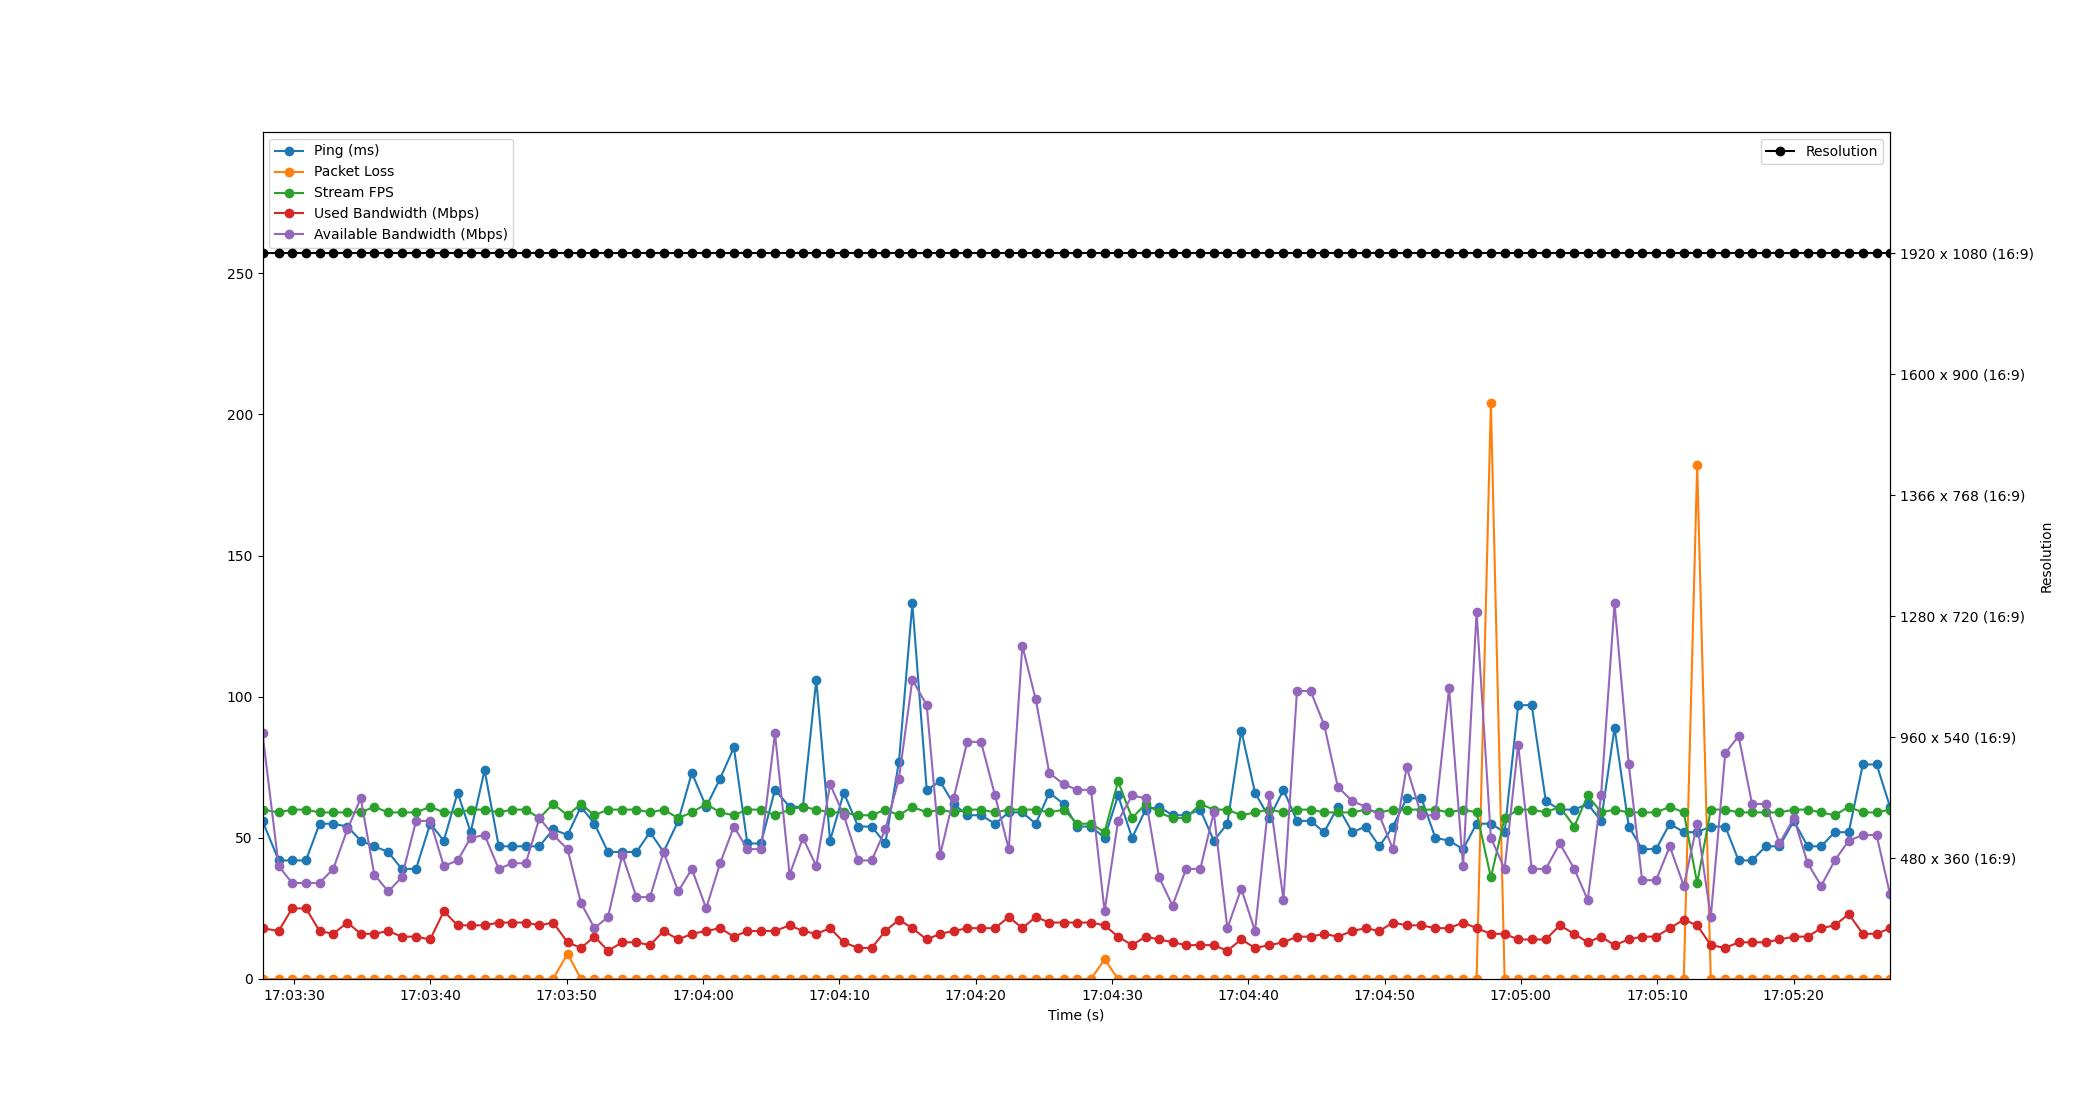

The table this chart was drawn from, first rows:
Time, Timestamp, Ping, Packet Loss, Stream FPS, Used Bandwidth, Resolution, Available Bandwidth
3.337860107421875e-06, 2023-07-19 17:03:27.692665, 56, 0, 60, 18, 1920 x 1080 (16:9), 87
1.188, 2023-07-19 17:03:28.880334, 42, 0, 59, 17, 1920 x 1080 (16:9), 40
2.172, 2023-07-19 17:03:29.865162, 42, 0, 60, 25, 1920 x 1080 (16:9), 34
3.188, 2023-07-19 17:03:30.880714, 42, 0, 60, 25, 1920 x 1080 (16:9), 34
4.185, 2023-07-19 17:03:31.878059, 55, 0, 59, 17, 1920 x 1080 (16:9), 34
5.19, 2023-07-19 17:03:32.882180, 55, 0, 59, 16, 1920 x 1080 (16:9), 39
6.229, 2023-07-19 17:03:33.921172, 54, 0, 59, 20, 1920 x 1080 (16:9), 53
7.207, 2023-07-19 17:03:34.899654, 49, 0, 59, 16, 1920 x 1080 (16:9), 64
8.2, 2023-07-19 17:03:35.893128, 47, 0, 61, 16, 1920 x 1080 (16:9), 37
9.22, 2023-07-19 17:03:36.912506, 45, 0, 59, 17, 1920 x 1080 (16:9), 31
10.22, 2023-07-19 17:03:37.908104, 39, 0, 59, 15, 1920 x 1080 (16:9), 36
11.26, 2023-07-19 17:03:38.957154, 39, 0, 59, 15, 1920 x 1080 (16:9), 56
12.3, 2023-07-19 17:03:39.993220, 55, 0, 61, 14, 1920 x 1080 (16:9), 56
13.3, 2023-07-19 17:03:40.994084, 49, 0, 59, 24, 1920 x 1080 (16:9), 40
14.31, 2023-07-19 17:03:42.006404, 66, 0, 59, 19, 1920 x 1080 (16:9), 42
15.27, 2023-07-19 17:03:42.962816, 52, 0, 60, 19, 1920 x 1080 (16:9), 50
16.29, 2023-07-19 17:03:43.985177, 74, 0, 60, 19, 1920 x 1080 (16:9), 51
17.33, 2023-07-19 17:03:45.022646, 47, 0, 59, 20, 1920 x 1080 (16:9), 39
18.32, 2023-07-19 17:03:46.010277, 47, 0, 60, 20, 1920 x 1080 (16:9), 41
19.31, 2023-07-19 17:03:47.005130, 47, 0, 60, 20, 1920 x 1080 (16:9), 41
20.31, 2023-07-19 17:03:48.006453, 47, 0, 57, 19, 1920 x 1080 (16:9), 57
21.32, 2023-07-19 17:03:49.013148, 53, 0, 62, 20, 1920 x 1080 (16:9), 51
22.38, 2023-07-19 17:03:50.071361, 51, 9, 58, 13, 1920 x 1080 (16:9), 46
23.36, 2023-07-19 17:03:51.049150, 61, 0, 62, 11, 1920 x 1080 (16:9), 27
24.35, 2023-07-19 17:03:52.045126, 55, 0, 58, 15, 1920 x 1080 (16:9), 18
25.35, 2023-07-19 17:03:53.039145, 45, 0, 60, 10, 1920 x 1080 (16:9), 22
26.39, 2023-07-19 17:03:54.081211, 45, 0, 60, 13, 1920 x 1080 (16:9), 44
27.43, 2023-07-19 17:03:55.124093, 45, 0, 60, 13, 1920 x 1080 (16:9), 29
28.43, 2023-07-19 17:03:56.120603, 52, 0, 59, 12, 1920 x 1080 (16:9), 29
29.42, 2023-07-19 17:03:57.114610, 45, 0, 60, 17, 1920 x 1080 (16:9), 45
30.5, 2023-07-19 17:03:58.189138, 56, 0, 57, 14, 1920 x 1080 (16:9), 31
31.5, 2023-07-19 17:03:59.189141, 73, 0, 59, 16, 1920 x 1080 (16:9), 39
32.54, 2023-07-19 17:04:00.237218, 61, 0, 62, 17, 1920 x 1080 (16:9), 25
33.57, 2023-07-19 17:04:01.262990, 71, 0, 59, 18, 1920 x 1080 (16:9), 41
34.58, 2023-07-19 17:04:02.271934, 82, 0, 58, 15, 1920 x 1080 (16:9), 54
35.57, 2023-07-19 17:04:03.259815, 48, 0, 60, 17, 1920 x 1080 (16:9), 46
36.56, 2023-07-19 17:04:04.257467, 48, 0, 60, 17, 1920 x 1080 (16:9), 46
37.59, 2023-07-19 17:04:05.284531, 67, 0, 58, 17, 1920 x 1080 (16:9), 87
38.67, 2023-07-19 17:04:06.358656, 61, 0, 60, 19, 1920 x 1080 (16:9), 37
39.64, 2023-07-19 17:04:07.335119, 61, 0, 61, 17, 1920 x 1080 (16:9), 50
40.62, 2023-07-19 17:04:08.315830, 106, 0, 60, 16, 1920 x 1080 (16:9), 40
41.64, 2023-07-19 17:04:09.328927, 49, 0, 59, 18, 1920 x 1080 (16:9), 69
42.64, 2023-07-19 17:04:10.334142, 66, 0, 59, 13, 1920 x 1080 (16:9), 58
43.69, 2023-07-19 17:04:11.386689, 54, 0, 58, 11, 1920 x 1080 (16:9), 42
44.69, 2023-07-19 17:04:12.379374, 54, 0, 58, 11, 1920 x 1080 (16:9), 42
45.69, 2023-07-19 17:04:13.381021, 48, 0, 60, 17, 1920 x 1080 (16:9), 53
46.69, 2023-07-19 17:04:14.380168, 77, 0, 58, 21, 1920 x 1080 (16:9), 71
47.67, 2023-07-19 17:04:15.362895, 133, 0, 61, 18, 1920 x 1080 (16:9), 106
48.72, 2023-07-19 17:04:16.416057, 67, 0, 59, 14, 1920 x 1080 (16:9), 97
49.71, 2023-07-19 17:04:17.401012, 70, 0, 60, 16, 1920 x 1080 (16:9), 44
50.7, 2023-07-19 17:04:18.390068, 62, 0, 59, 17, 1920 x 1080 (16:9), 64
51.7, 2023-07-19 17:04:19.389168, 58, 0, 60, 18, 1920 x 1080 (16:9), 84
52.7, 2023-07-19 17:04:20.397120, 58, 0, 60, 18, 1920 x 1080 (16:9), 84
53.74, 2023-07-19 17:04:21.428537, 55, 0, 59, 18, 1920 x 1080 (16:9), 65
54.74, 2023-07-19 17:04:22.437134, 59, 0, 60, 22, 1920 x 1080 (16:9), 46
55.74, 2023-07-19 17:04:23.428654, 59, 0, 60, 18, 1920 x 1080 (16:9), 118
56.72, 2023-07-19 17:04:24.415645, 55, 0, 60, 22, 1920 x 1080 (16:9), 99
57.72, 2023-07-19 17:04:25.407893, 66, 0, 59, 20, 1920 x 1080 (16:9), 73
58.77, 2023-07-19 17:04:26.460821, 62, 0, 60, 20, 1920 x 1080 (16:9), 69
59.77, 2023-07-19 17:04:27.461173, 54, 0, 55, 20, 1920 x 1080 (16:9), 67
... 59 more rows
